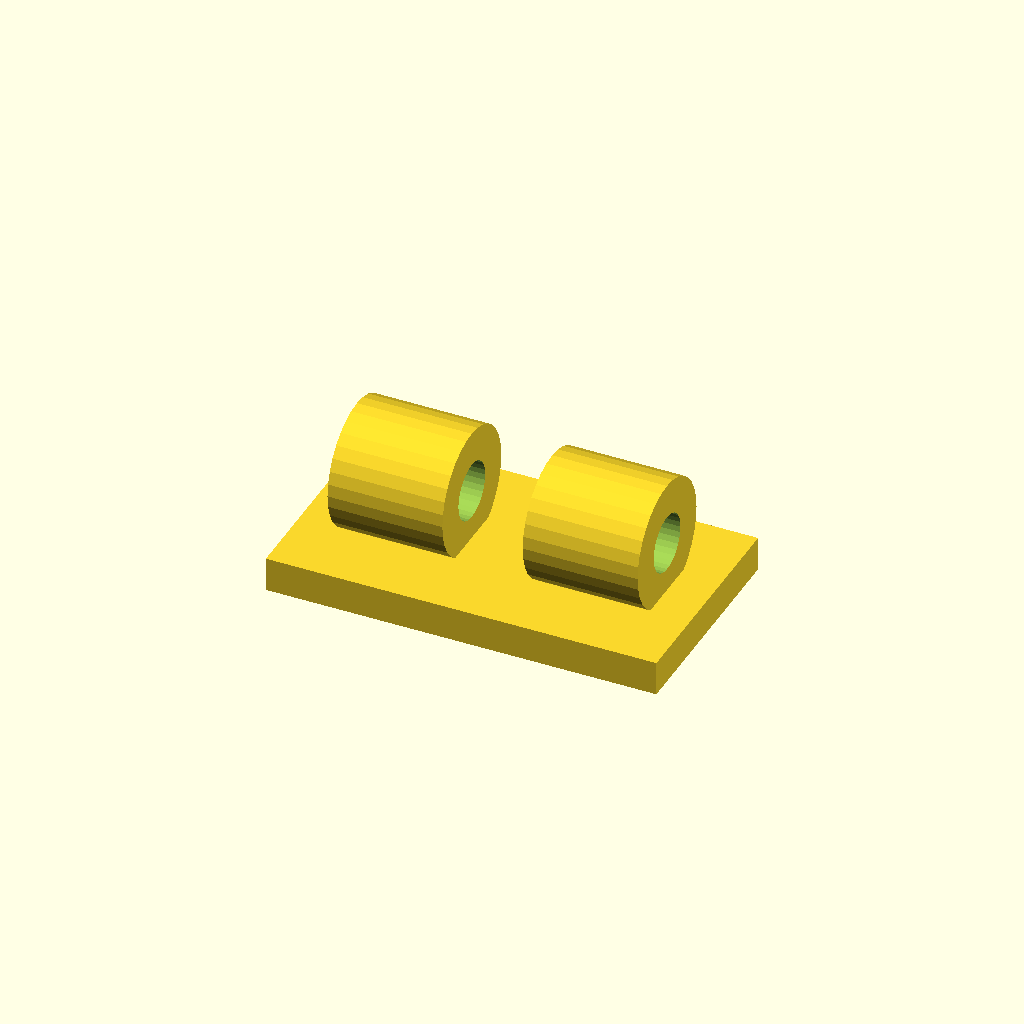
Cell 1 — every parameter at its default value.
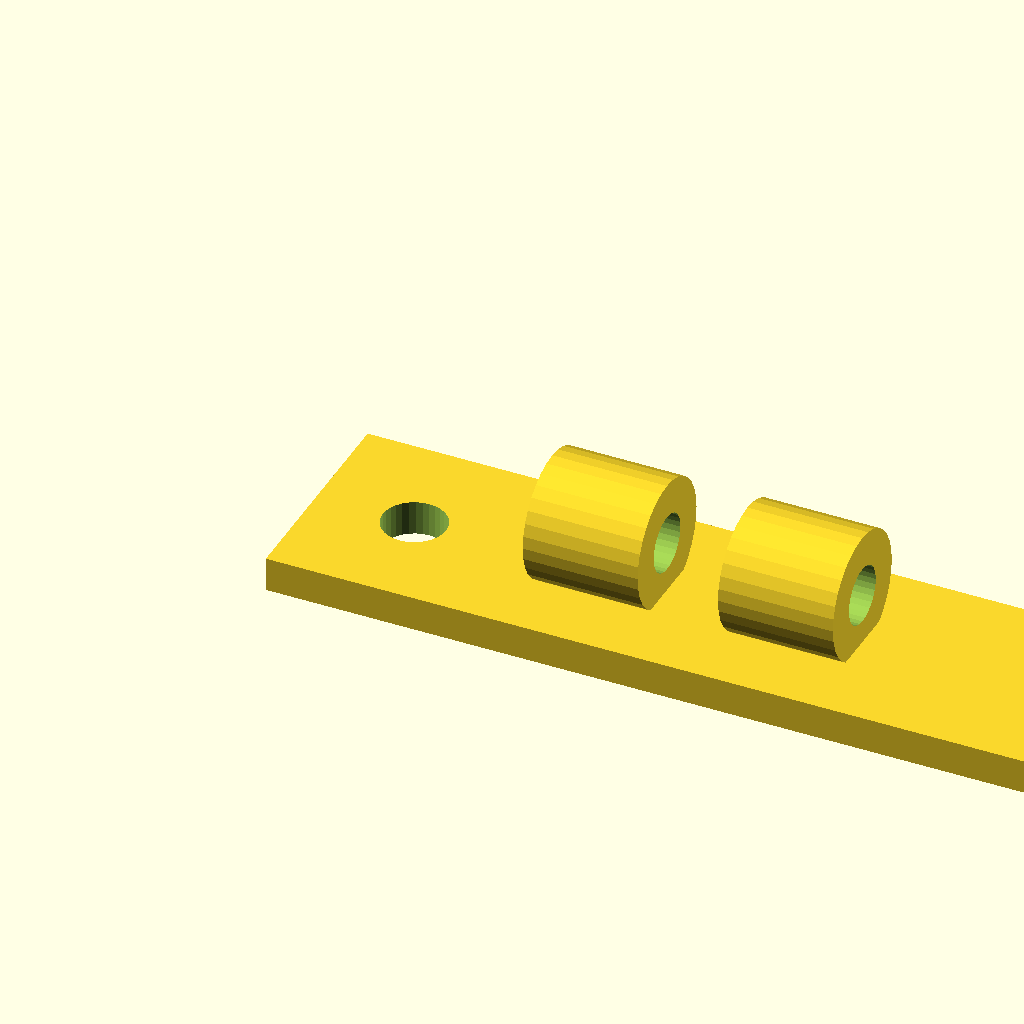
Cell 2: plate_x = 68 (everything else at default).
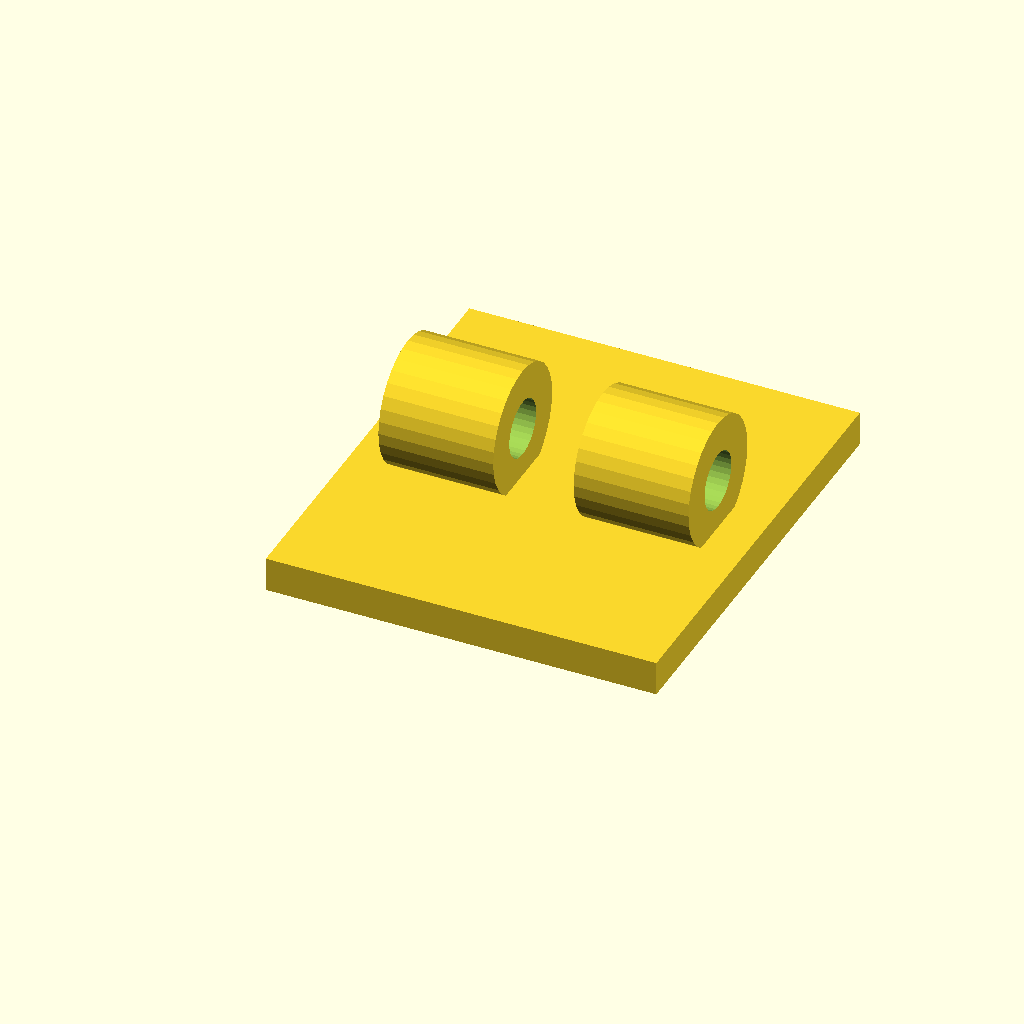
Cell 3 — plate_y set to 38, the other parameters unchanged.
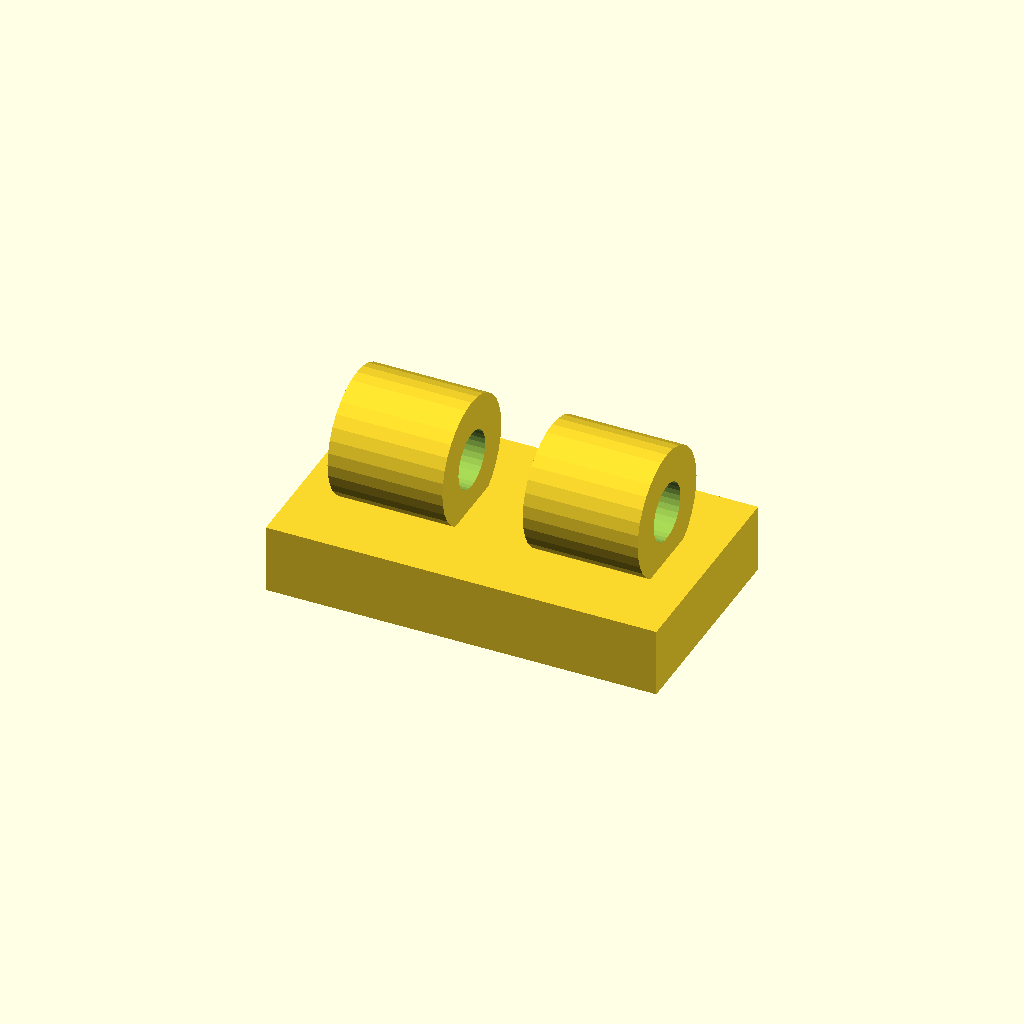
Cell 4: the same model with plate_t = 6.
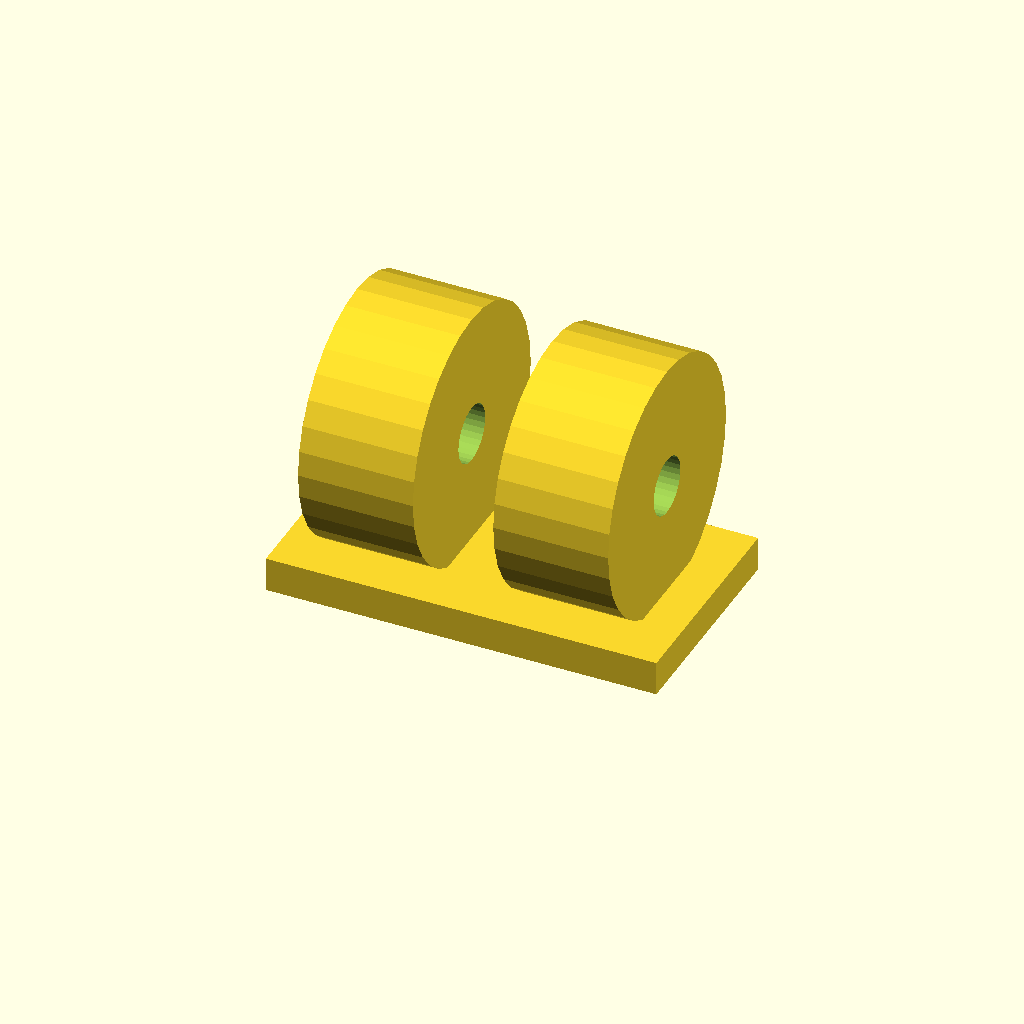
Cell 5: the same model with wire_seat_d = 22.
All cells are drawn from one camera (rotation 55°, 0°, 25°, orthographic, colour scheme Cornfield), so only the parameter changes between them.
Source of the model, optional_data/data/gen2/clips/part_0073.scad:
$fn = 32;

// ----------------------------------------------------------------------
// Cable clip: cable 5 mm, clamp 11 mm, base 34 mm
// ----------------------------------------------------------------------

// --- parameters (mm) ---
plate_x = 34;             // base length, X
plate_y = 19;             // base width, Y
plate_t = 3;              // base thickness
wire_seat_d = 11;         // clamp outside diameter
clip_t = 3;               // clamp wall
cable_d = 5;              // cable opening
ring_w = 10;              // clamp width along the cable
screw_d = 5.5;            // screw clearance
sink = 1;                 // overlap of the clamp into the base
pitch = 17;               // distance between the two clamps

module base() {
  cube([plate_x, plate_y, plate_t]);
}

module clamps() {
  for (sx = [-1, 1])
    translate([plate_x / 2 + sx * pitch / 2, plate_y / 2, plate_t + wire_seat_d / 2 - sink]) rotate([0, 90, 0])
      cylinder(h = ring_w, d = wire_seat_d, center = true);
}

difference() {
  union() {
    base();
    clamps();
  }
  for (sx = [-1, 1])
    translate([plate_x / 2 + sx * pitch / 2, plate_y / 2, plate_t + wire_seat_d / 2 - sink]) rotate([0, 90, 0]) translate([0, 0, -ring_w / 2 - 1]) cylinder(h = ring_w + 2, d = cable_d);
  translate([8.5, plate_y / 2, -1]) cylinder(h = plate_t + 2, d = screw_d);
  translate([25.5, plate_y / 2, -1]) cylinder(h = plate_t + 2, d = screw_d);
}
Customizer parameters (derived from the source; name, type, default, range or options):
plate_x: number, default 34
plate_y: number, default 19
plate_t: number, default 3
wire_seat_d: number, default 11
clip_t: number, default 3
cable_d: number, default 5
ring_w: number, default 10
screw_d: number, default 5.5
sink: number, default 1
pitch: number, default 17
